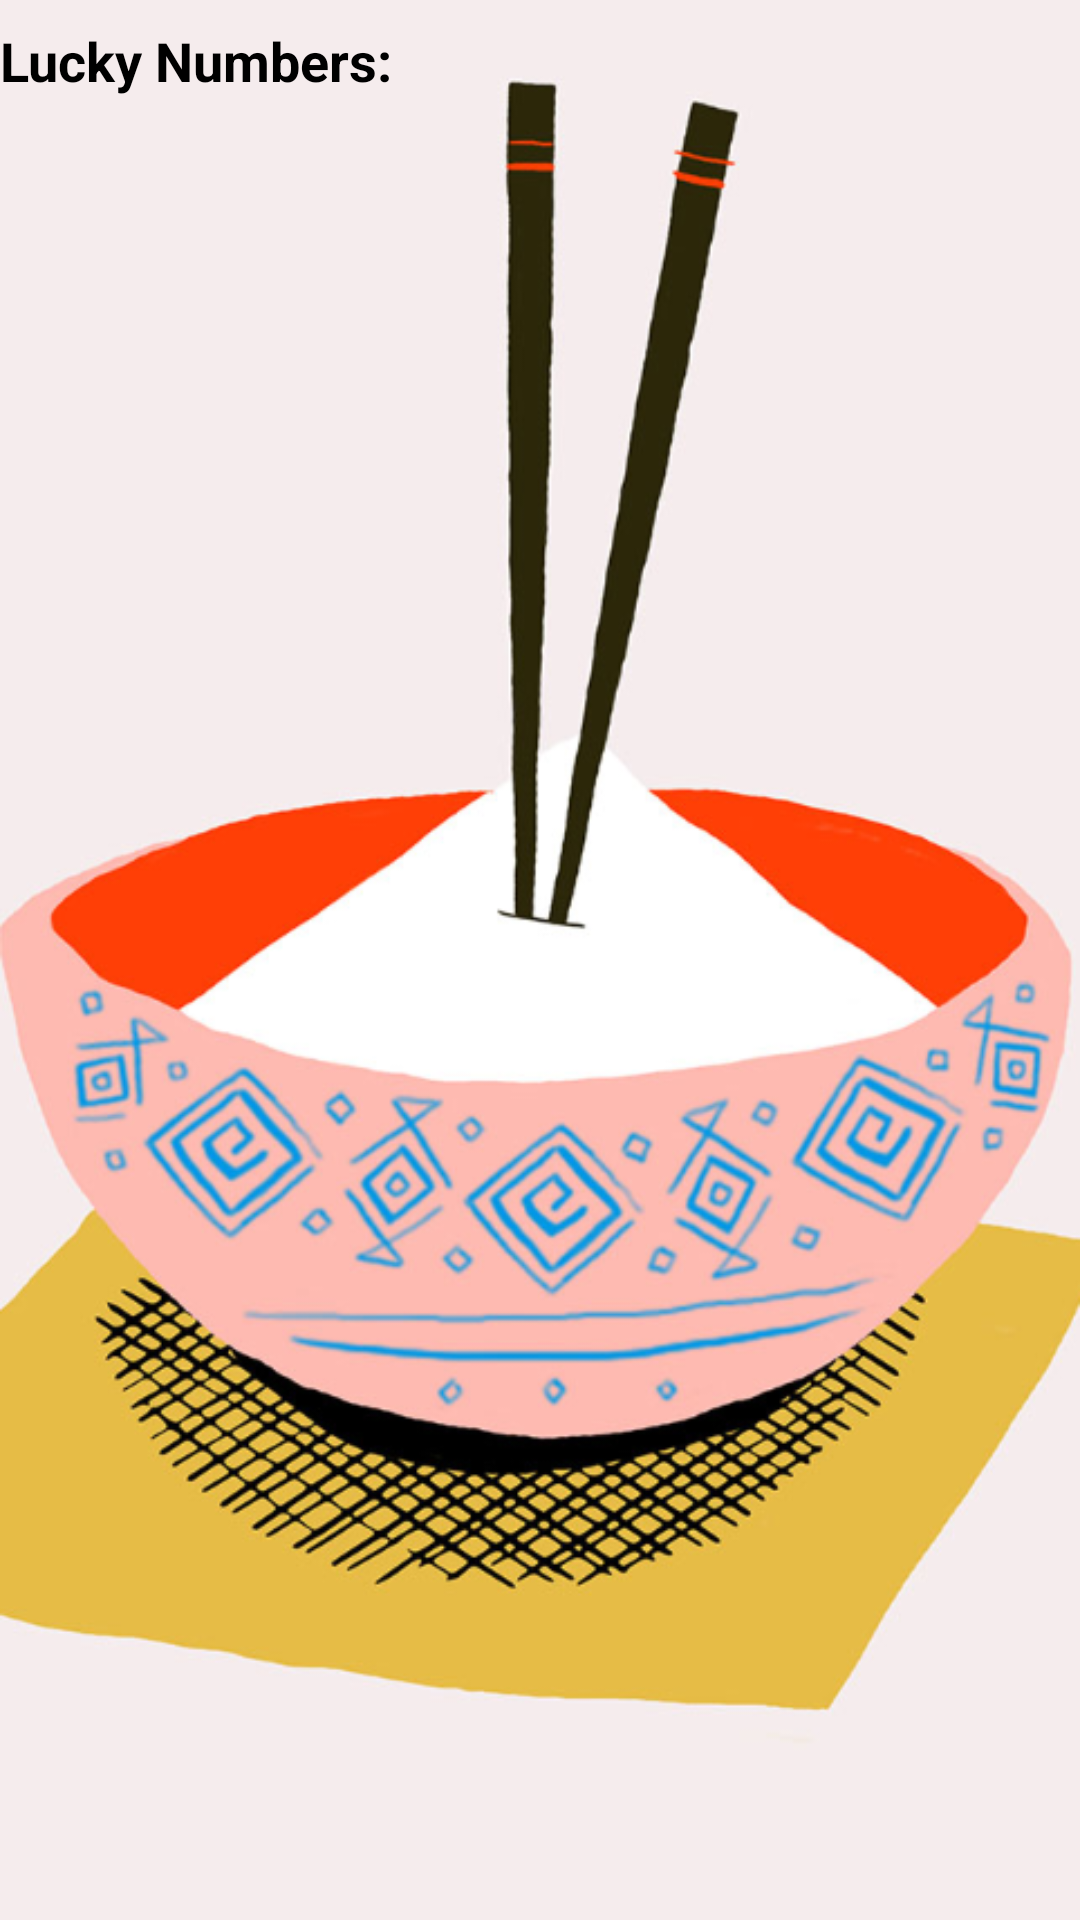

Layout XML and referenced resources for this Android screen:
<!-- AndroidManifest.xml: application theme AppTheme -->
<!-- res/layout/fragment_detail.xml -->
<FrameLayout xmlns:android="http://schemas.android.com/apk/res/android"
             android:layout_width="match_parent"
             android:layout_height="match_parent"
             android:background="@drawable/chopstick_bg"
             android:paddingBottom="@dimen/activity_vertical_margin"
             android:paddingLeft="@dimen/activity_horizontal_margin"
             android:paddingRight="@dimen/activity_horizontal_margin"
             android:paddingTop="@dimen/activity_vertical_margin">

    <ScrollView
        android:id="@+id/scrollView"
        android:layout_width="match_parent"
        android:layout_height="match_parent">

        <LinearLayout
            android:id="@+id/fortuneLinear"
            android:layout_width="match_parent"
            android:layout_height="match_parent"
            android:orientation="vertical">

            <ListView
                android:id="@+id/listview_fortune_detail"
                android:layout_width="match_parent"
                android:layout_height="match_parent"/>

            <TextView
                android:id="@+id/lottoLabel"
                style="@style/label"
                android:layout_width="wrap_content"
                android:layout_height="wrap_content"
                android:text="@string/lotto_label"/>

            <GridView
                android:id="@+id/lotto_numbers"
                android:layout_width="match_parent"
                android:layout_height="wrap_content"
                android:layout_gravity="center_vertical"
                android:gravity="top|fill_vertical"
                android:minHeight="64dp"
                android:numColumns="6"/>
        </LinearLayout>
    </ScrollView>
</FrameLayout>
<!-- resources referenced by this layout -->
<resources>
  <!-- drawable chopstick_bg: png bitmap (drawable, 329554 bytes) -->
  <string name="lotto_label">Lucky Numbers:</string>
  <style name="label">
          <item name="android:layout_width">match_parent</item>
          <item name="android:layout_height">wrap_content</item>
          <item name="android:textSize">18dp</item>
          <item name="android:textStyle">bold</item>
          <item name="android:gravity">center_vertical</item>
          <item name="android:paddingTop">8dp</item>
          <item name="android:textColor">#000</item>
      </style>
  <style name="AppTheme" parent="android:Theme.DeviceDefault">
          
      </style>
</resources>
